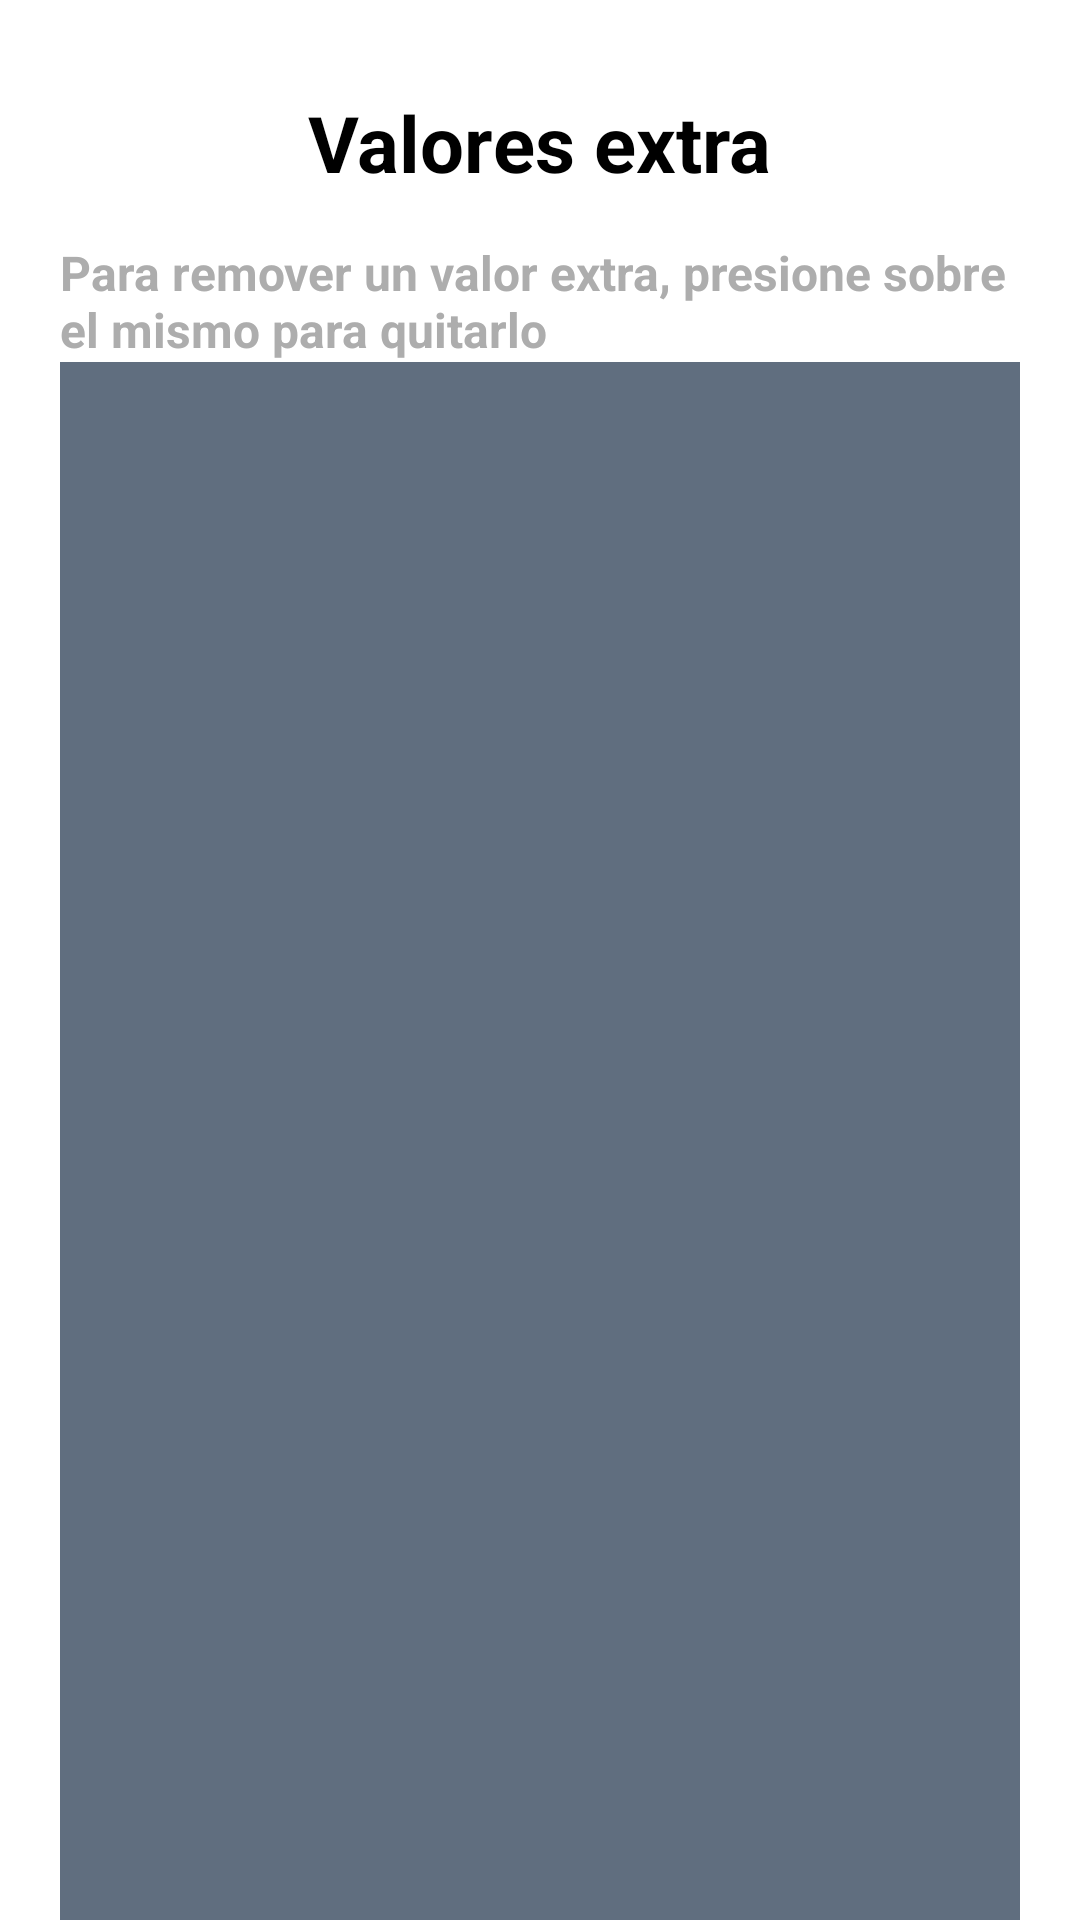

Here is an Android app screen rendered from its layout file. Give the layout XML and the strings, colors and styles it references.
<!-- AndroidManifest.xml: application theme Theme.MyApplication -->
<!-- res/layout/activity_debts.xml -->
<?xml version="1.0" encoding="utf-8"?>
<androidx.constraintlayout.widget.ConstraintLayout xmlns:android="http://schemas.android.com/apk/res/android"
    xmlns:app="http://schemas.android.com/apk/res-auto"
    xmlns:tools="http://schemas.android.com/tools"
    android:id="@+id/container"
    android:layout_width="match_parent"
    android:layout_height="match_parent"
    android:paddingLeft="@dimen/activity_horizontal_margin"
    android:paddingTop="@dimen/activity_vertical_margin"
    android:paddingRight="@dimen/activity_horizontal_margin"
    android:paddingBottom="@dimen/activity_vertical_margin"
    tools:context=".view.DebtsActivity">

    <LinearLayout
        android:id="@+id/linearLayout"
        android:layout_width="match_parent"
        android:layout_height="match_parent"
        android:orientation="vertical"
        android:gravity="center_horizontal"
        android:paddingHorizontal="20dp"
        tools:ignore="MissingConstraints">


        <TextView
            android:layout_width="wrap_content"
            android:layout_height="wrap_content"
            android:text="Valores extra"
            android:textSize="26dp"
            android:textStyle="bold"
            android:textColor="@color/black"
            android:layout_marginTop="30dp"
            android:layout_gravity="center"/>

        <TextView
            android:layout_width="wrap_content"
            android:layout_height="wrap_content"
            android:textStyle="bold"
            android:textSize="16dp"
            android:textColor="@color/gray"
            android:text="Para remover un valor extra, presione sobre el mismo para quitarlo"
            android:layout_marginTop="15dp"
            />

        <RelativeLayout
            xmlns:android="http://schemas.android.com/apk/res/android"
            xmlns:tools="http://schemas.android.com/tools"
            android:id="@+id/list_item"
            android:layout_width="match_parent"
            android:layout_height="wrap_content"
            android:background="#606E7F"
            tools:context="com.example.mr_br.project.food_bible">

            <ExpandableListView
                android:layout_width="wrap_content"
                android:layout_height="wrap_content"
                android:id="@+id/exlistVtype"
                android:layout_alignParentTop="true"
                android:layout_alignParentLeft="true"
                android:layout_alignParentStart="true"/>
            <ExpandableListView
                android:layout_width="wrap_content"
                android:layout_height="wrap_content"
                android:id="@+id/exlistVpref"
                android:layout_toRightOf="@id/exlistVtype"
                android:layout_alignParentTop="true"
                android:layout_alignParentLeft="true"
                android:layout_alignParentStart="true" android:layout_marginLeft="114dp"
                android:layout_marginStart="114dp"/>
            <ListView
                android:layout_width="match_parent"
                android:layout_height="match_parent"
                android:layout_marginTop="244dp"
                android:layout_below="@id/exlistVtype"
                android:id="@+id/listVresult" android:layout_alignParentTop="true"
                android:layout_alignParentLeft="true"
                android:layout_alignParentStart="true"/>
        </RelativeLayout>
        

        <Button
            android:id="@+id/save"
            android:layout_width="match_parent"
            android:layout_height="50dp"
            android:layout_gravity="start"
            android:layout_marginTop="30dp"
            android:layout_marginBottom="64dp"
            android:textColor="@color/white"
            android:background="@color/greenVariant"
            android:text="Guardar"
            app:layout_constraintBottom_toBottomOf="parent"
            app:layout_constraintEnd_toEndOf="parent"
            app:layout_constraintStart_toStartOf="parent"
            app:layout_constraintTop_toBottomOf="@+id/password"
            app:layout_constraintVertical_bias="0.2"

            />

        <ProgressBar
            android:id="@+id/loading"
            android:layout_width="wrap_content"
            android:layout_height="wrap_content"
            android:layout_gravity="center"
            android:layout_marginTop="64dp"
            android:layout_marginBottom="64dp"
            android:visibility="gone"
            app:layout_constraintBottom_toBottomOf="parent"
            app:layout_constraintEnd_toEndOf="@+id/password"
            app:layout_constraintStart_toStartOf="@+id/password"
            app:layout_constraintTop_toTopOf="parent"
            app:layout_constraintVertical_bias="0.3" />
    </LinearLayout>





</androidx.constraintlayout.widget.ConstraintLayout>
<!-- resources referenced by this layout -->
<resources>
  <color name="black">#FF000000</color>
  <color name="gray">#ADADAD</color>
  <color name="greenVariant">#E0F4EB</color>
  <color name="white">#FFFFFFFF</color>
  <style name="Theme.MyApplication" parent="Theme.MaterialComponents.DayNight.NoActionBar">
          
          <item name="colorPrimary">@color/orange</item>
          <item name="colorPrimaryVariant">@color/black</item>
          <item name="colorOnPrimary">@color/white</item>
          
          <item name="colorSecondary">@color/green</item>
          <item name="colorSecondaryVariant">@color/greenVariant</item>
          <item name="colorOnSecondary">@color/black</item>
          
          <item name="android:statusBarColor">@color/white</item>
          
      </style>
  <color name="orange">#FF5613</color>
  <color name="green">#0EAF6B</color>
</resources>
